The GitHub repository pelirrojo725/puck_visualization-1 contains a labelled image folder "model_data" with 3 categories: empty, straight, tilted. Examples follow, each with its label.

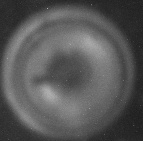
Label: straight

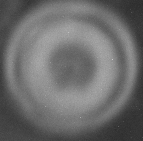
Label: straight

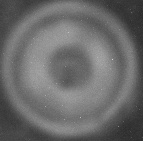
Label: straight

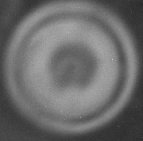
Label: straight

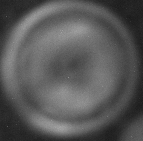
Label: straight

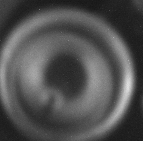
Label: tilted
